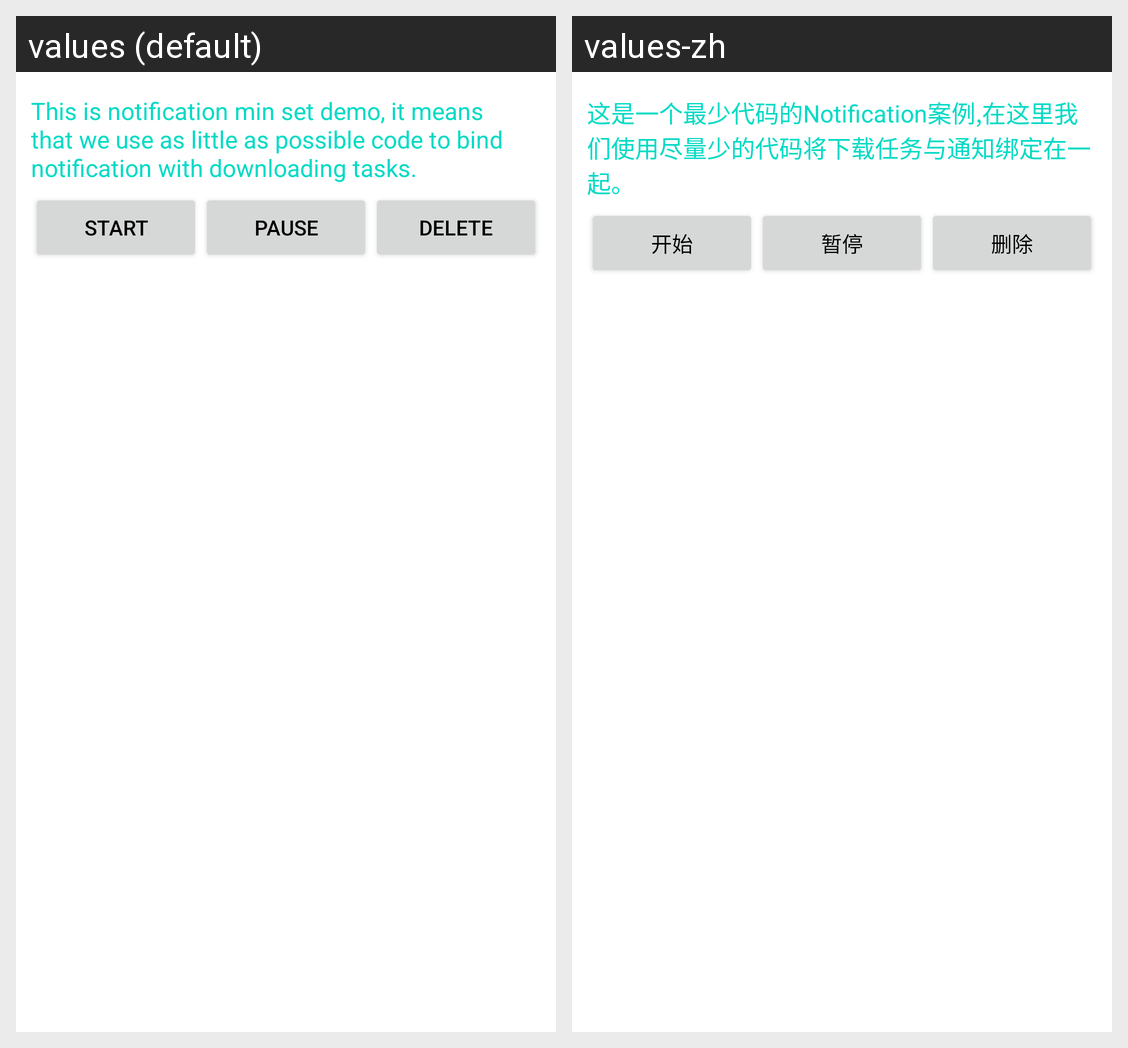

This grid shows one Android layout under two languages. Give, for every string resource on the screen, its name, the default text and each shown locale's text.
Android screen res/layout/activity_notification_minset.xml rendered under 2 locales, left to right: values (default), values-zh. Device: Nexus 5 (rendered at 1080×1920; each locale shown at half size, 540×960, under a caption strip naming it); theme AppTheme.
Strings drawn on this screen, with the default value and each locale's value (text and hints the layout hard-codes, and strings that could not be matched under every locale, appear in the picture but are not listed):

notification_min_set_desc
  values: This is notification min set demo, it means that we use as little as possible code to bind notification with downloading tasks.
  values-zh: 这是一个最少代码的Notification案例,在这里我们使用尽量少的代码将下载任务与通知绑定在一起。

start
  values: Start
  values-zh: 开始

pause
  values: Pause
  values-zh: 暂停

delete
  values: Delete
  values-zh: 删除
